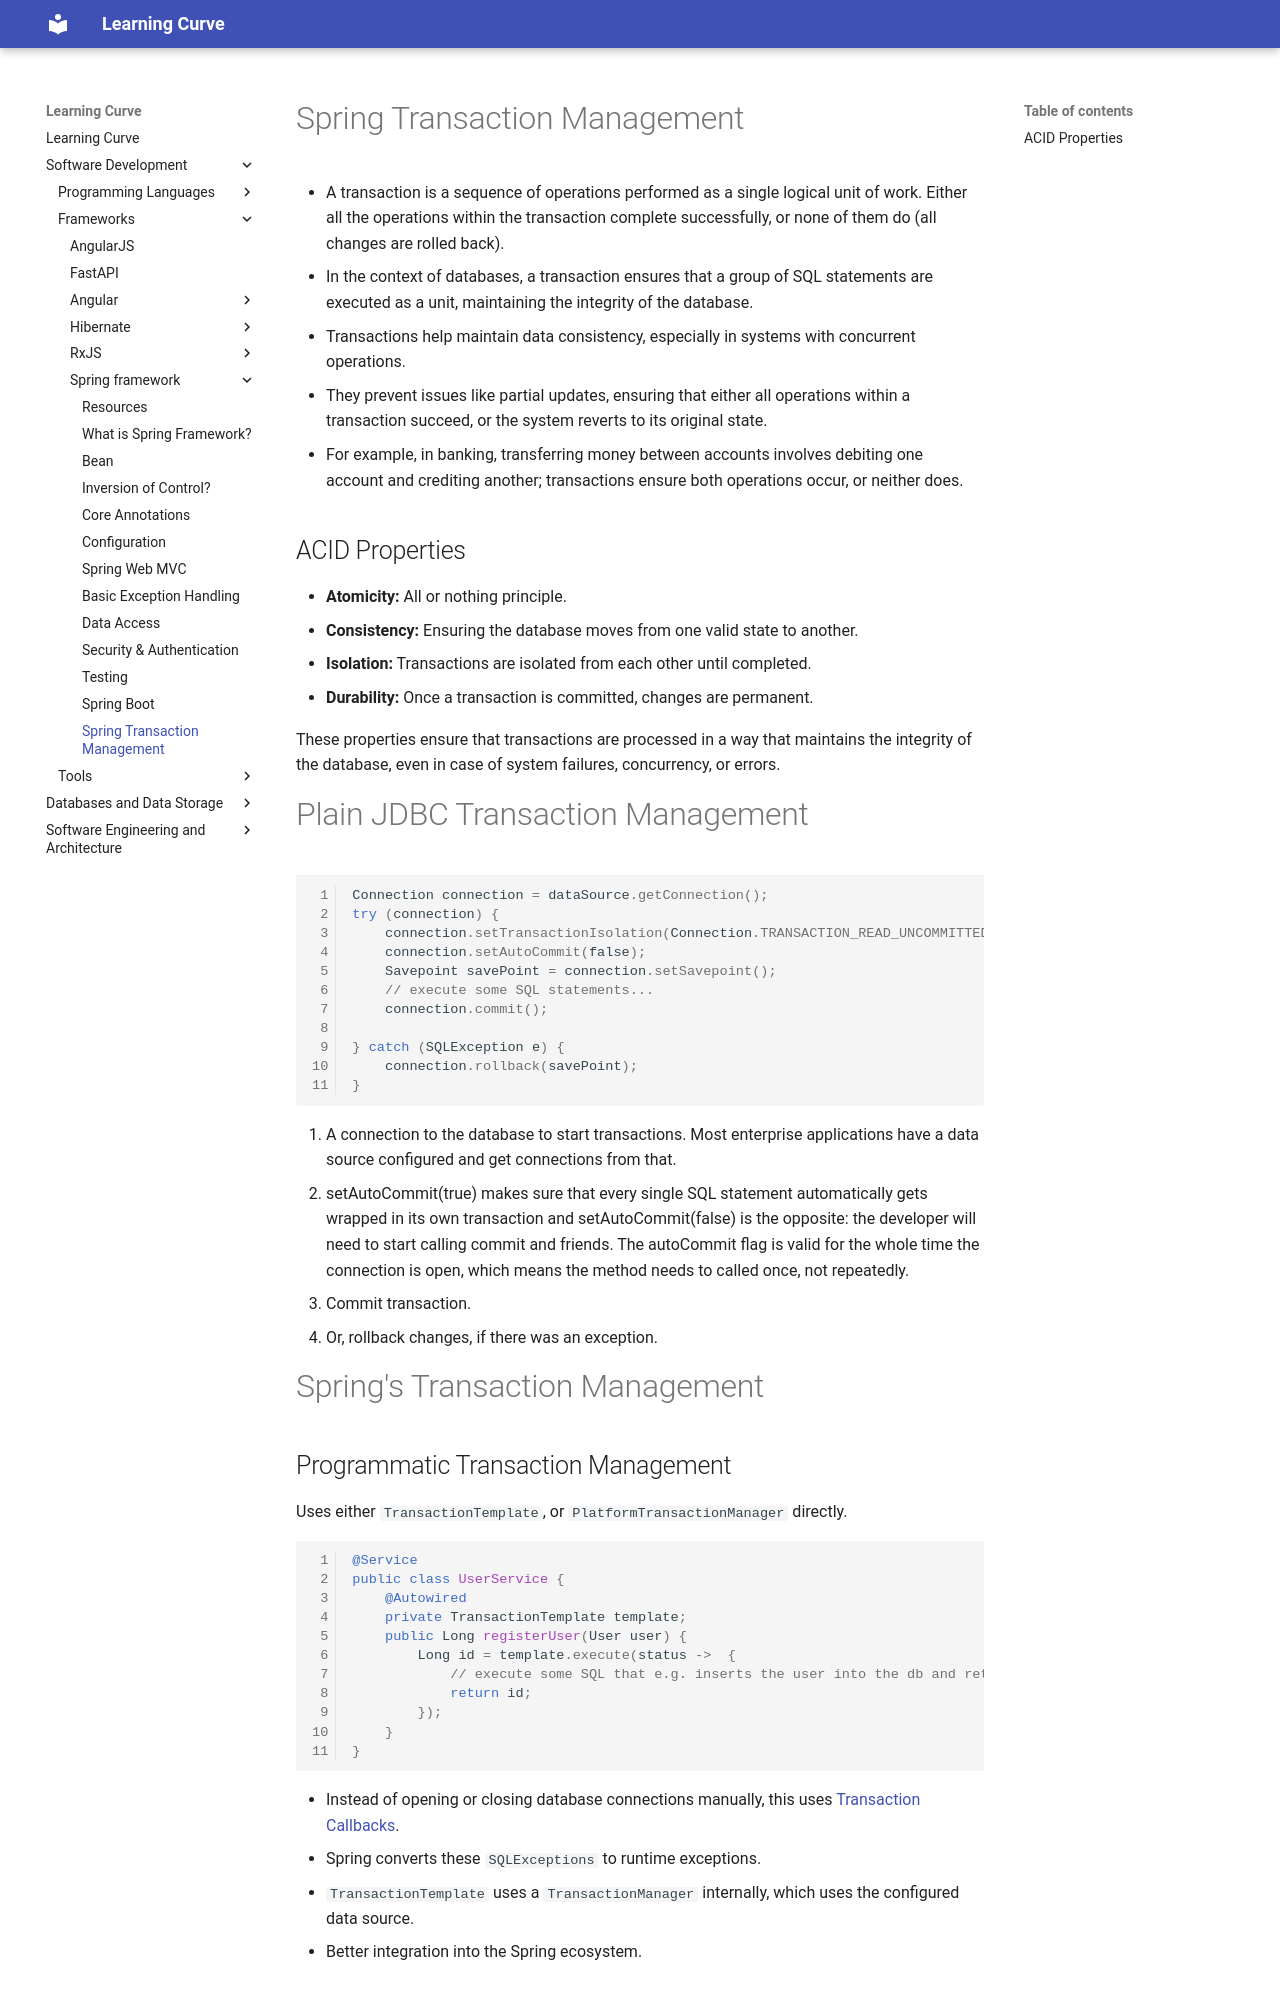

repository: rmShoeb/learning-curve · page: software-development/frameworks/spring-framework/12-transaction-management/index.html · generator: mkdocs

# Spring Transaction Management

- A transaction is a sequence of operations performed as a single logical unit of work. Either all the operations within the transaction complete successfully, or none of them do (all changes are rolled back).
- In the context of databases, a transaction ensures that a group of SQL statements are executed as a unit, maintaining the integrity of the database.
- Transactions help maintain data consistency, especially in systems with concurrent operations.
- They prevent issues like partial updates, ensuring that either all operations within a transaction succeed, or the system reverts to its original state.
- For example, in banking, transferring money between accounts involves debiting one account and crediting another; transactions ensure both operations occur, or neither does.

## ACID Properties

- **Atomicity:** All or nothing principle.
- **Consistency:** Ensuring the database moves from one valid state to another.
- **Isolation:** Transactions are isolated from each other until completed.
- **Durability:** Once a transaction is committed, changes are permanent.

These properties ensure that transactions are processed in a way that maintains the integrity of the database, even in case of system failures, concurrency, or errors.


# Plain JDBC Transaction Management

```java
Connection connection = dataSource.getConnection();
try (connection) {
    connection.setTransactionIsolation(Connection.TRANSACTION_READ_UNCOMMITTED);
    connection.setAutoCommit(false);
    Savepoint savePoint = connection.setSavepoint();
    // execute some SQL statements...
    connection.commit();

} catch (SQLException e) {
    connection.rollback(savePoint);
}
```

1. A connection to the database to start transactions. Most enterprise applications have a data source configured and get connections from that.
2. setAutoCommit(true) makes sure that every single SQL statement automatically gets wrapped in its own transaction and setAutoCommit(false) is the opposite: the developer will need to start calling commit and friends. The autoCommit flag is valid for the whole time the connection is open, which means the method needs to called once, not repeatedly.
3. Commit transaction.
4. Or, rollback changes, if there was an exception.


# Spring's Transaction Management

## Programmatic Transaction Management
Uses either `TransactionTemplate`, or `PlatformTransactionManager`  directly.

```java
@Service
public class UserService {
    @Autowired
    private TransactionTemplate template;
    public Long registerUser(User user) {
        Long id = template.execute(status ->  {
            // execute some SQL that e.g. inserts the user into the db and returns the autogenerated id
            return id;
        });
    }
}
```

- Instead of opening or closing database connections manually, this uses [Transaction Callbacks](https://docs.spring.io/spring/docs/current/javadoc-api/org/springframework/transaction/support/TransactionCallback.html).
- Spring converts these `SQLExceptions` to runtime exceptions.
- `TransactionTemplate` uses a `TransactionManager` internally, which uses the configured data source.
- Better integration into the Spring ecosystem.
